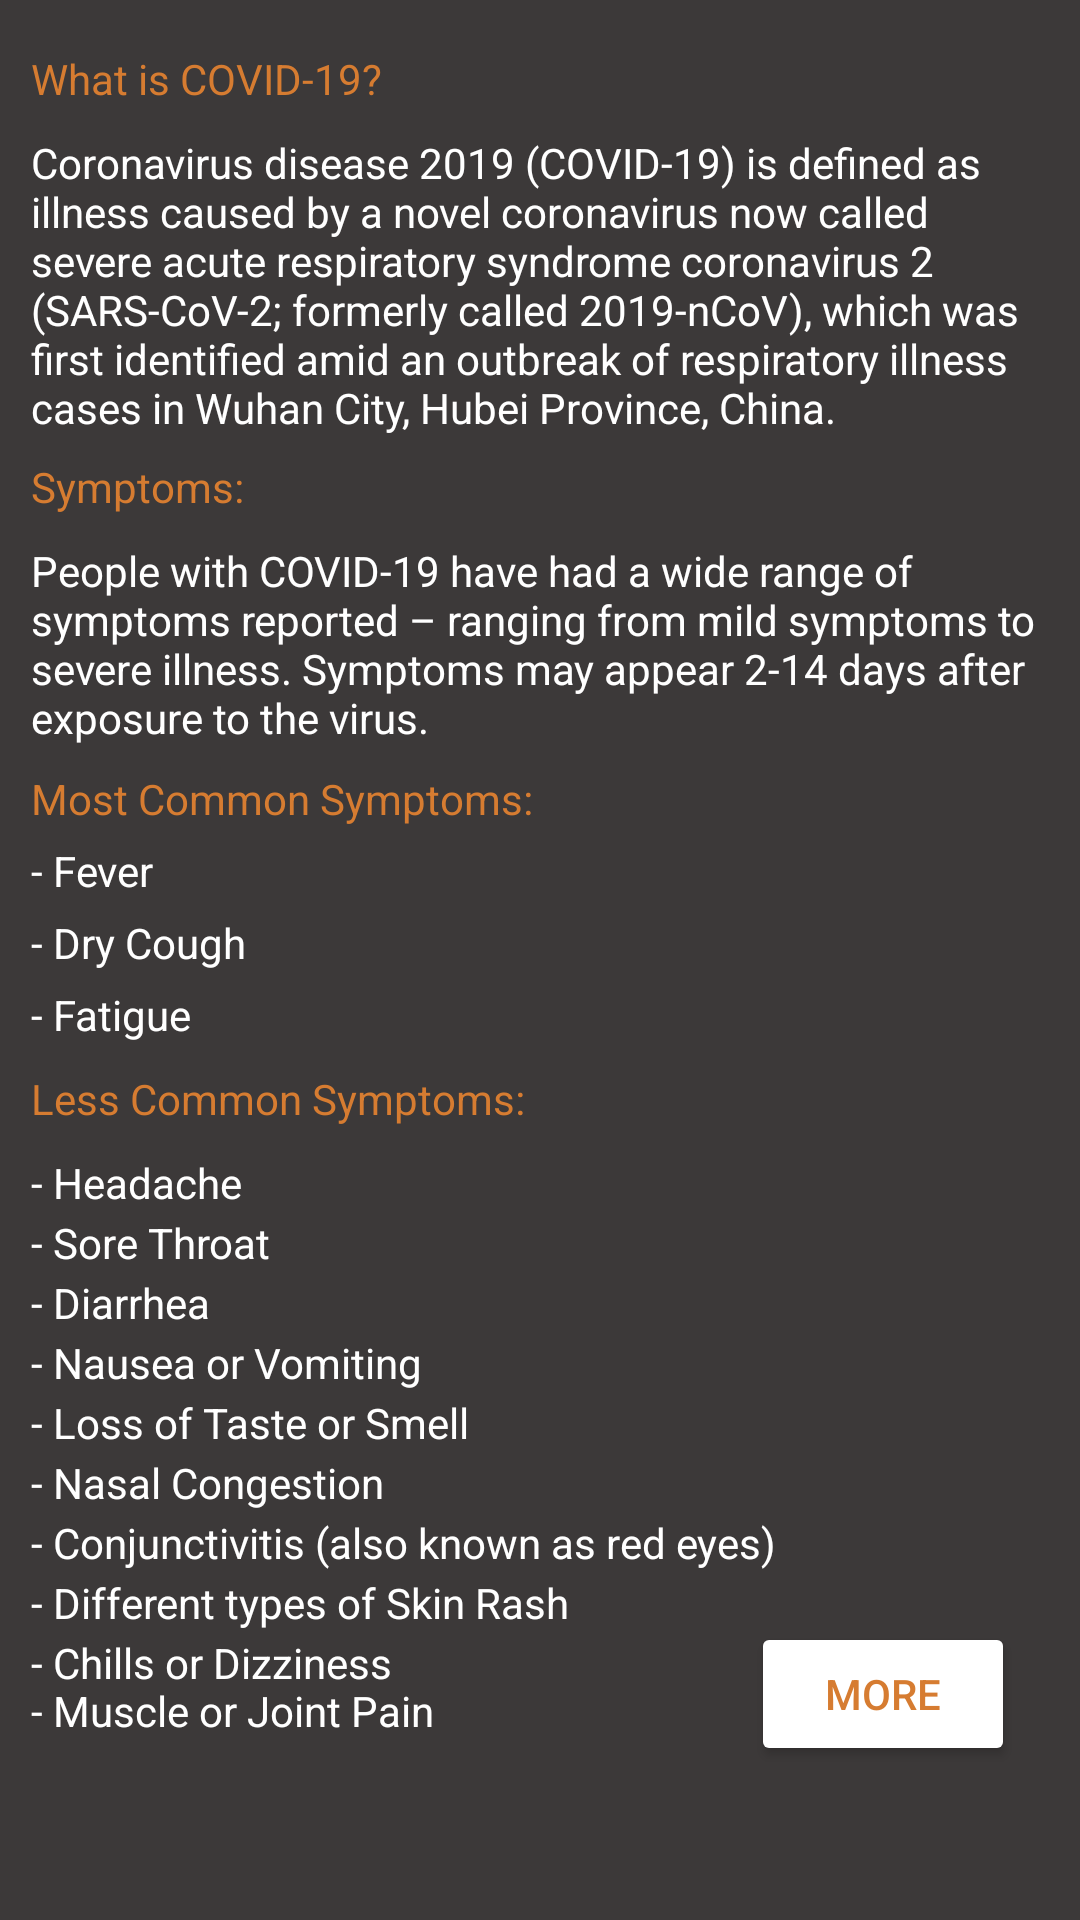

This screen was rendered from an Android layout file. Write that file and the resources it references.
<!-- AndroidManifest.xml: application theme Theme.VVapp -->
<!-- res/layout/activity_covid.xml -->
<?xml version="1.0" encoding="utf-8"?>
<androidx.constraintlayout.widget.ConstraintLayout xmlns:android="http://schemas.android.com/apk/res/android"
    xmlns:app="http://schemas.android.com/apk/res-auto"
    xmlns:tools="http://schemas.android.com/tools"
    android:layout_width="match_parent"
    android:layout_height="match_parent"
    android:background='#3c3939'
    tools:context=".covid">

    <TextView
        android:id="@+id/textView100"
        android:layout_width="wrap_content"
        android:layout_height="wrap_content"
        android:layout_marginTop="544dp"
        android:text="- Muscle or Joint Pain"
        android:textColor="#fff"
        app:layout_constraintStart_toStartOf="@+id/textView7"
        app:layout_constraintTop_toTopOf="@+id/textView7" />

    <TextView
        android:id="@+id/textView98"
        android:layout_width="wrap_content"
        android:layout_height="wrap_content"
        android:layout_marginTop="508dp"
        android:text="- Different types of Skin Rash"
        android:textColor="#fff"
        app:layout_constraintStart_toStartOf="@+id/textView7"
        app:layout_constraintTop_toTopOf="@+id/textView7" />

    <TextView
        android:id="@+id/textView99"
        android:layout_width="wrap_content"
        android:layout_height="wrap_content"
        android:layout_marginTop="528dp"
        android:text="- Chills or Dizziness"
        android:textColor="#fff"
        app:layout_constraintStart_toStartOf="@+id/textView7"
        app:layout_constraintTop_toTopOf="@+id/textView7" />

    <TextView
        android:id="@+id/textView95"
        android:layout_width="wrap_content"
        android:layout_height="wrap_content"
        android:layout_marginTop="448dp"
        android:text="- Loss of Taste or Smell"
        android:textColor="#fff"
        app:layout_constraintStart_toStartOf="@+id/textView7"
        app:layout_constraintTop_toTopOf="@+id/textView7" />

    <TextView
        android:id="@+id/textView96"
        android:layout_width="wrap_content"
        android:layout_height="wrap_content"
        android:layout_marginTop="468dp"
        android:text="- Nasal Congestion"
        android:textColor="#fff"
        app:layout_constraintStart_toStartOf="@+id/textView7"
        app:layout_constraintTop_toTopOf="@+id/textView7" />

    <TextView
        android:id="@+id/textView97"
        android:layout_width="wrap_content"
        android:layout_height="wrap_content"
        android:layout_marginTop="488dp"
        android:text="- Conjunctivitis (also known as red eyes)"
        android:textColor="#fff"
        app:layout_constraintStart_toStartOf="@+id/textView7"
        app:layout_constraintTop_toTopOf="@+id/textView7" />

    <TextView
        android:id="@+id/textView91"
        android:layout_width="wrap_content"
        android:layout_height="wrap_content"
        android:layout_marginTop="368dp"
        android:text="- Headache"
        android:textColor="#fff"
        app:layout_constraintStart_toStartOf="@+id/textView7"
        app:layout_constraintTop_toTopOf="@+id/textView7" />

    <TextView
        android:id="@+id/textView92"
        android:layout_width="wrap_content"
        android:layout_height="wrap_content"
        android:layout_marginTop="388dp"
        android:text="- Sore Throat"
        android:textColor="#fff"
        app:layout_constraintStart_toStartOf="@+id/textView7"
        app:layout_constraintTop_toTopOf="@+id/textView7" />

    <TextView
        android:id="@+id/textView93"
        android:layout_width="wrap_content"
        android:layout_height="wrap_content"
        android:layout_marginTop="408dp"
        android:text="- Diarrhea"
        android:textColor="#fff"
        app:layout_constraintStart_toStartOf="@+id/textView7"
        app:layout_constraintTop_toTopOf="@+id/textView7" />

    <TextView
        android:id="@+id/textView94"
        android:layout_width="wrap_content"
        android:layout_height="wrap_content"
        android:layout_marginTop="428dp"
        android:text="- Nausea or Vomiting"
        android:textColor="#fff"
        app:layout_constraintStart_toStartOf="@+id/textView7"
        app:layout_constraintTop_toTopOf="@+id/textView7" />

    <TextView
        android:id="@+id/textView7"
        android:layout_width="wrap_content"
        android:layout_height="wrap_content"
        android:backgroundTint='#2e3341'
        android:text="What is COVID-19?"
        android:textColor='#d67c31'
        app:layout_constraintBottom_toBottomOf="parent"
        app:layout_constraintEnd_toEndOf="parent"
        app:layout_constraintHorizontal_bias="0.043"
        app:layout_constraintStart_toStartOf="parent"
        app:layout_constraintTop_toTopOf="parent"
        app:layout_constraintVertical_bias="0.027" />

    <TextView
        android:id="@+id/textView83"
        android:layout_width="338dp"
        android:layout_height="wrap_content"
        android:layout_marginTop="28dp"
        android:text="Coronavirus disease 2019 (COVID-19) is defined as illness caused by a novel coronavirus now called severe acute respiratory syndrome coronavirus 2 (SARS-CoV-2; formerly called 2019-nCoV), which was first identified amid an outbreak of respiratory illness cases in Wuhan City, Hubei Province, China."
        android:textColor="#fff"
        app:layout_constraintStart_toStartOf="@+id/textView7"
        app:layout_constraintTop_toTopOf="@+id/textView7" />

    <TextView
        android:id="@+id/textView84"
        android:layout_width="338dp"
        android:layout_height="wrap_content"
        android:layout_marginTop="164dp"
        android:text="People with COVID-19 have had a wide range of symptoms reported – ranging from mild symptoms to severe illness. Symptoms may appear 2-14 days after exposure to the virus. "
        android:textColor="#fff"
        app:layout_constraintStart_toStartOf="@+id/textView7"
        app:layout_constraintTop_toTopOf="@+id/textView7" />

    <TextView
        android:id="@+id/textView85"
        android:layout_width="wrap_content"
        android:layout_height="wrap_content"
        android:layout_marginTop="136dp"
        android:text="Symptoms:"
        android:textColor="#d67c31"
        app:layout_constraintStart_toStartOf="@+id/textView7"
        app:layout_constraintTop_toTopOf="@+id/textView7" />

    <TextView
        android:id="@+id/textView86"
        android:layout_width="wrap_content"
        android:layout_height="wrap_content"
        android:layout_marginTop="240dp"
        android:text="Most Common Symptoms:"
        android:textColor="#d67c31"
        app:layout_constraintStart_toStartOf="@+id/textView7"
        app:layout_constraintTop_toTopOf="@+id/textView7" />

    <TextView
        android:id="@+id/textView90"
        android:layout_width="wrap_content"
        android:layout_height="wrap_content"
        android:layout_marginTop="340dp"
        android:text="Less Common Symptoms:"
        android:textColor="#d67c31"
        app:layout_constraintStart_toStartOf="@+id/textView7"
        app:layout_constraintTop_toTopOf="@+id/textView7" />

    <TextView
        android:id="@+id/textView87"
        android:layout_width="wrap_content"
        android:layout_height="wrap_content"
        android:layout_marginTop="264dp"
        android:text="- Fever"
        android:textColor="#fff"
        app:layout_constraintStart_toStartOf="@+id/textView7"
        app:layout_constraintTop_toTopOf="@+id/textView7" />

    <TextView
        android:id="@+id/textView88"
        android:layout_width="wrap_content"
        android:layout_height="wrap_content"
        android:layout_marginTop="288dp"
        android:text="- Dry Cough"
        android:textColor="#fff"
        app:layout_constraintStart_toStartOf="@+id/textView7"
        app:layout_constraintTop_toTopOf="@+id/textView7" />

    <TextView
        android:id="@+id/textView89"
        android:layout_width="wrap_content"
        android:layout_height="wrap_content"
        android:layout_marginTop="312dp"
        android:text="- Fatigue"
        android:textColor="#fff"
        app:layout_constraintStart_toStartOf="@+id/textView7"
        app:layout_constraintTop_toTopOf="@+id/textView7" />

    <Button
        android:id="@+id/button24"
        android:layout_width="wrap_content"
        android:layout_height="wrap_content"
        android:layout_marginStart="240dp"
        android:layout_marginTop="524dp"
        android:backgroundTint="#fff"
        android:text="MORE"
        android:textColor="#d67c31"
        app:layout_constraintStart_toStartOf="@+id/textView7"
        app:layout_constraintTop_toTopOf="@+id/textView7" />
</androidx.constraintlayout.widget.ConstraintLayout>
<!-- resources referenced by this layout -->
<resources>
  <style name="Theme.VVapp" parent="Theme.MaterialComponents.DayNight.DarkActionBar">
          
          <item name="colorPrimary">@color/purple_500</item>
          <item name="colorPrimaryVariant">@color/purple_700</item>
          <item name="colorOnPrimary">@color/white</item>
          
          <item name="colorSecondary">@color/teal_200</item>
          <item name="colorSecondaryVariant">@color/teal_700</item>
          <item name="colorOnSecondary">@color/black</item>
          
          <item name="android:statusBarColor" tools:targetApi="l">?attr/colorPrimaryVariant</item>
          
      </style>
  <color name="purple_500">#3c3939</color>
  <color name="purple_700">#d67c31</color>
  <color name="white">#FFFFFFFF</color>
  <color name="teal_200">#FF03DAC5</color>
  <color name="teal_700">#FF018786</color>
  <color name="black">#FF000000</color>
</resources>
